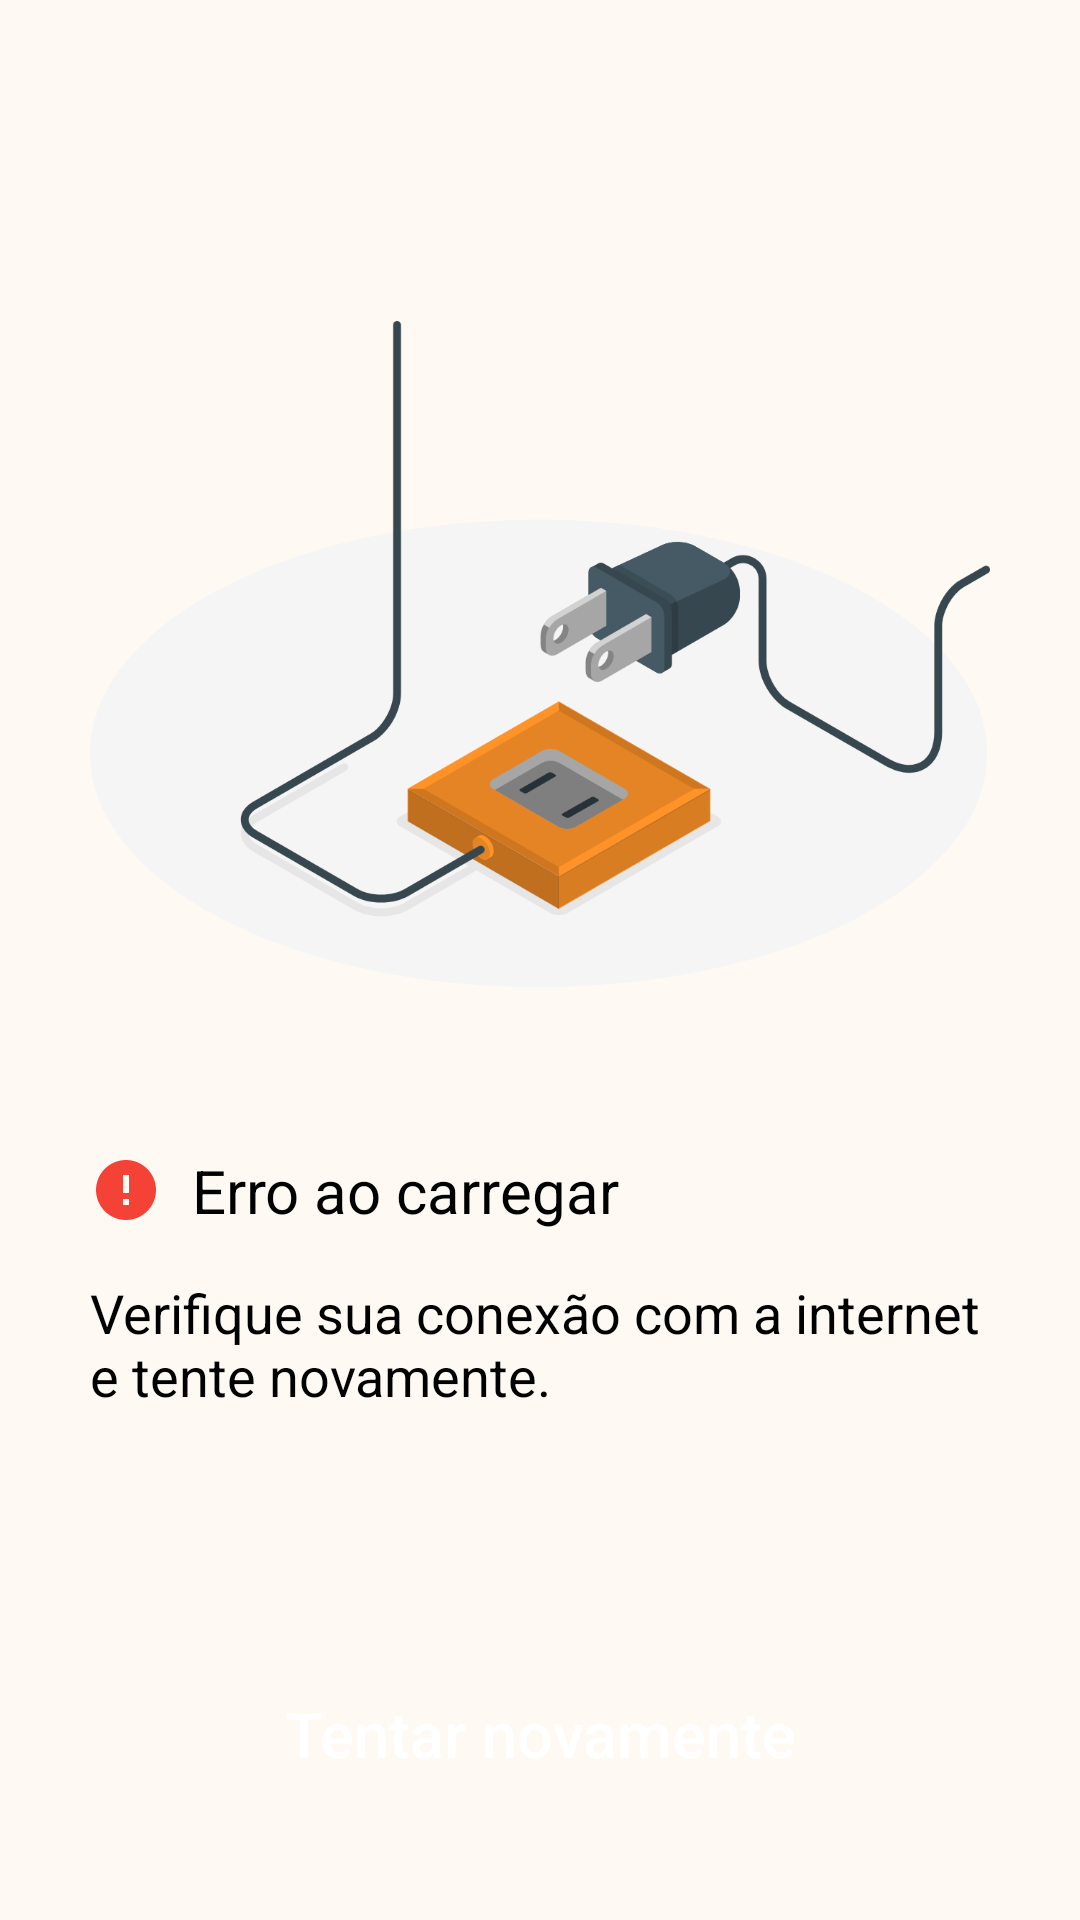

Reconstruct the res/layout file that produces this screen, plus the resources it refers to.
<!-- AndroidManifest.xml: activity theme AppTheme -->
<!-- res/layout/activity_network_error.xml -->
<?xml version="1.0" encoding="utf-8"?>
<androidx.constraintlayout.widget.ConstraintLayout xmlns:android="http://schemas.android.com/apk/res/android"
    xmlns:app="http://schemas.android.com/apk/res-auto"
    xmlns:tools="http://schemas.android.com/tools"
    android:id="@+id/main"
    android:layout_width="match_parent"
    android:layout_height="match_parent"
    android:background="@color/background"
    tools:context=".NetworkErrorActivity">

    <androidx.appcompat.widget.AppCompatImageView
        android:id="@+id/appCompatImageView4"
        android:layout_width="0dp"
        android:layout_height="0dp"
        android:layout_marginHorizontal="30dp"
        android:src="@drawable/img_disconnected"
        app:layout_constraintBottom_toBottomOf="parent"
        app:layout_constraintEnd_toEndOf="parent"
        app:layout_constraintHeight_max="300dp"
        app:layout_constraintStart_toStartOf="parent"
        app:layout_constraintTop_toTopOf="parent"
        app:layout_constraintVertical_bias=".2" />

    <androidx.appcompat.widget.AppCompatTextView
        android:id="@+id/tv_title"
        android:layout_width="0dp"
        android:layout_height="wrap_content"
        android:layout_marginStart="30dp"
        android:drawableStart="@drawable/icon_error"
        android:drawablePadding="10dp"
        android:text="Erro ao carregar"
        android:textColor="@color/black"
        android:textSize="20sp"
        app:layout_constraintBottom_toTopOf="@+id/btn_try_again"
        app:layout_constraintEnd_toEndOf="parent"
        app:layout_constraintStart_toStartOf="parent"
        app:layout_constraintTop_toBottomOf="@+id/appCompatImageView4"
        app:layout_constraintVertical_bias=".1" />

    <androidx.appcompat.widget.AppCompatTextView
        android:id="@+id/tv_txt"
        android:layout_width="0dp"
        android:layout_height="wrap_content"
        android:layout_marginHorizontal="30dp"
        android:layout_marginTop="15dp"
        android:text="Verifique sua conexão com a internet e tente novamente."
        android:textColor="@color/black"
        android:textSize="18sp"
        app:layout_constraintEnd_toEndOf="parent"
        app:layout_constraintStart_toStartOf="parent"
        app:layout_constraintTop_toBottomOf="@id/tv_title" />

    <androidx.appcompat.widget.AppCompatButton
        android:id="@+id/btn_try_again"
        style="@style/ButtonsStyle"
        android:layout_width="0dp"
        android:layout_height="wrap_content"
        android:backgroundTint="@color/orange"
        android:text="Tentar novamente"
        app:layout_constraintBottom_toBottomOf="parent"
        app:layout_constraintEnd_toEndOf="parent"
        app:layout_constraintStart_toStartOf="parent"
        app:layout_constraintTop_toBottomOf="@id/tv_txt"
        app:layout_constraintVertical_bias=".7" />


</androidx.constraintlayout.widget.ConstraintLayout>
<!-- resources referenced by this layout -->
<resources>
  <color name="background">#FFF9F3</color>
  <color name="black">#FF000000</color>
  <color name="orange">#FF9328</color>
  <!-- drawable icon_error (drawable) -->
  <vector xmlns:android="http://schemas.android.com/apk/res/android"
      android:width="24dp"
      android:height="24dp"
      android:tint="@color/input_invalid"
      android:viewportWidth="24"
      android:viewportHeight="24">
  
      <path
          android:fillColor="@android:color/white"
          android:pathData="M12,2C6.48,2 2,6.48 2,12s4.48,10 10,10 10,-4.48 10,-10S17.52,2 12,2zM13,17h-2v-2h2v2zM13,13h-2L11,7h2v6z" />
  
  </vector>
  <!-- drawable img_disconnected: vector/xml drawable (drawable, 11686 chars, omitted) -->
  <style name="ButtonsStyle">
          <item name="android:layout_width">match_parent</item>
          <item name="android:textAllCaps">false</item>
          <item name="android:layout_height">wrap_content</item>
          <item name="android:layout_marginLeft">40dp</item>
          <item name="android:layout_marginRight">40dp</item>
          <item name="android:textColor">@color/white</item>
          <item name="android:textAlignment">center</item>
          <item name="android:textSize">21sp</item>
          <item name="android:padding">14dp</item>
          <item name="android:background">@drawable/shape_button</item>
          <item name="android:elevation">10dp</item>
      </style>
  <style name="AppTheme" parent="Theme.AppCompat.Light.NoActionBar">
          
      </style>
  <color name="input_invalid">#F44336</color>
  <color name="white">#FFFFFFFF</color>
</resources>
